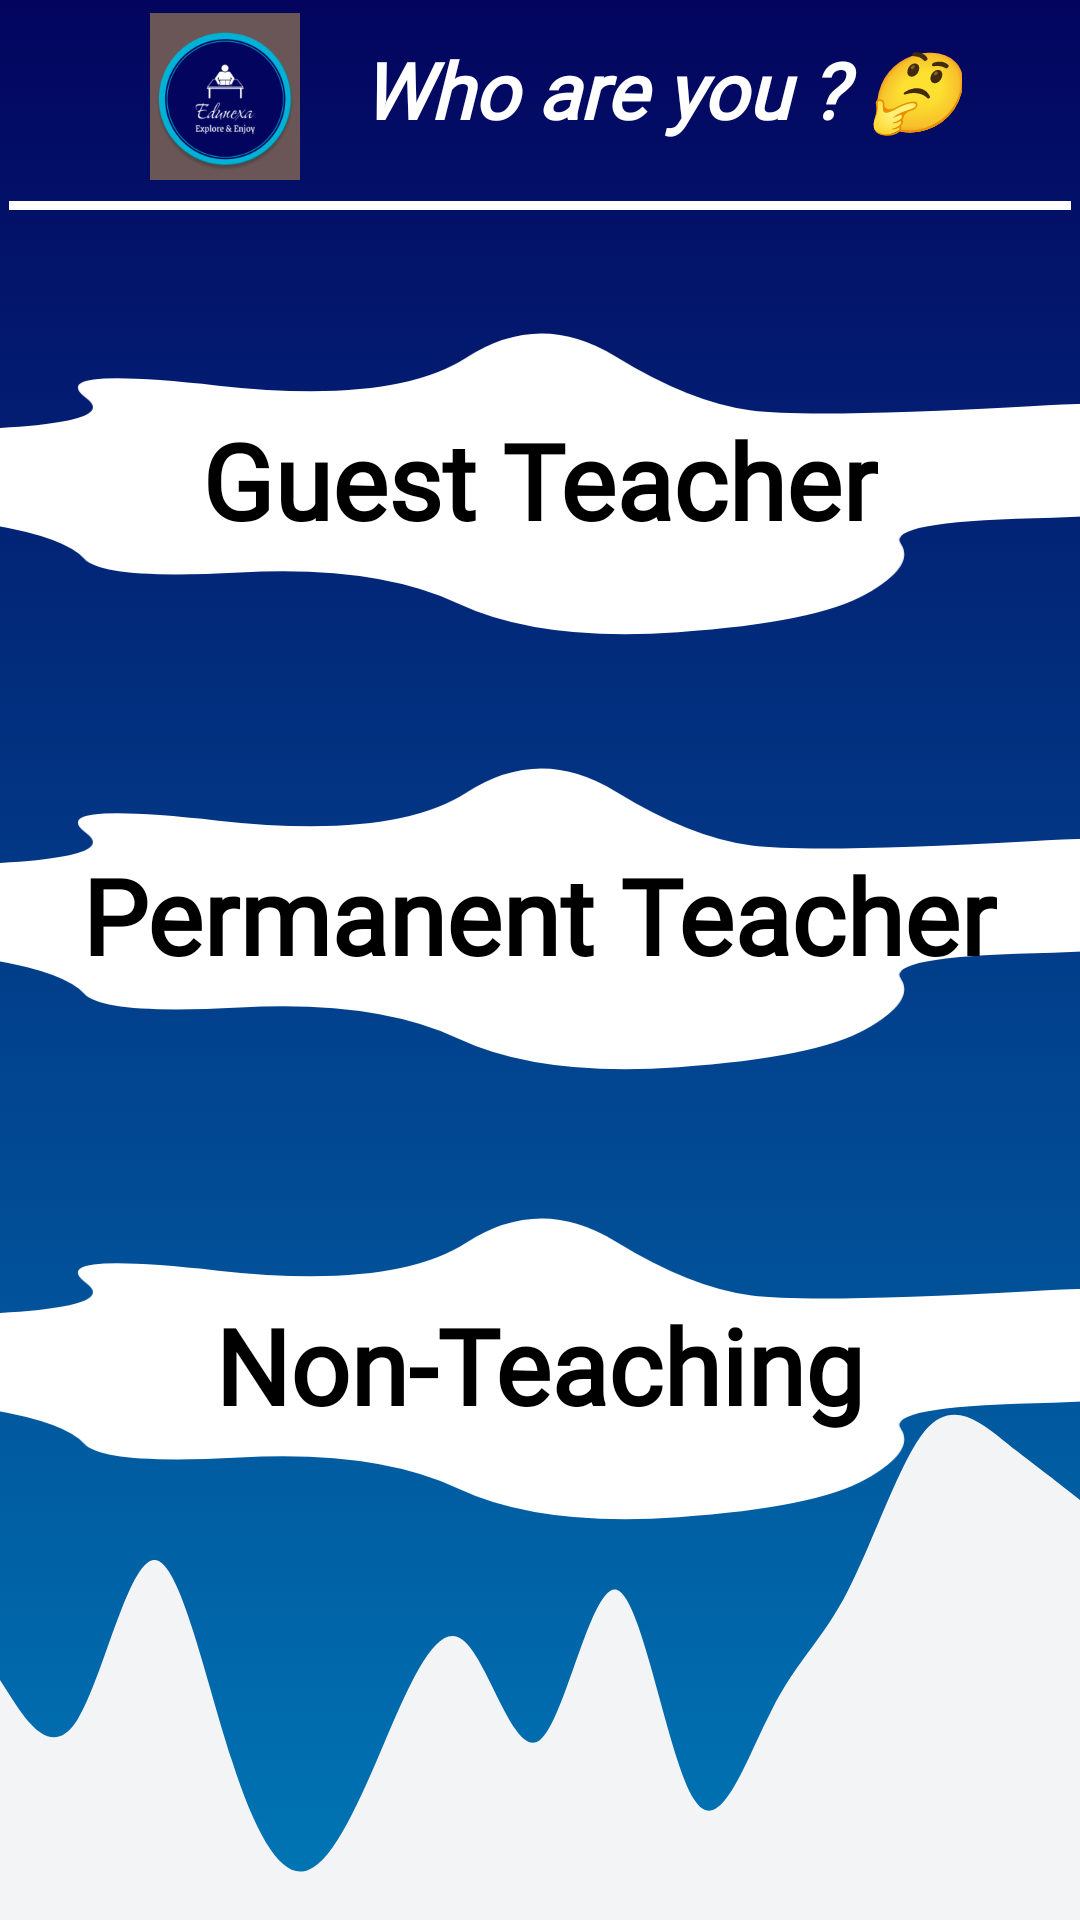

The Android layout XML behind this screen, and the referenced resources:
<!-- AndroidManifest.xml: application theme Theme.EduNexa -->
<!-- res/layout/activity_teacher_selector.xml -->
<?xml version="1.0" encoding="utf-8"?>
<RelativeLayout xmlns:android="http://schemas.android.com/apk/res/android"
    xmlns:app="http://schemas.android.com/apk/res-auto"
    xmlns:tools="http://schemas.android.com/tools"
    android:id="@+id/main"
    android:layout_width="match_parent"
    android:background="@drawable/back_anime"
    android:layout_height="match_parent"
    tools:context=".teacher.teacher_selector">

    <LinearLayout
        android:layout_width="match_parent"
        android:layout_height="60dp"
        android:id="@+id/logo"
        android:orientation="horizontal"
        android:layout_marginBottom="7dp">

        <ImageView
            android:layout_width="50dp"
            android:layout_height="match_parent"
            android:layout_marginStart="50dp"
            android:layout_marginTop="3dp"
            android:layout_gravity="center"
            android:background="#6A5656"
            android:src="@mipmap/ic_launcher_round"
            android:scaleType="center"/>

        <TextView
            android:layout_width="wrap_content"
            android:layout_height="match_parent"
            android:text="@string/selector"
            android:layout_gravity="center"
            android:gravity="center"
            android:fontFamily="@font/fontfamily"
            android:textSize="26sp"
            android:textStyle="bold|italic"
            android:textColor="@color/white"
            android:id="@+id/sample"
            android:layout_marginStart="20dp"/>

    </LinearLayout>

    <View
        android:layout_width="match_parent"
        android:layout_height="3dp"
        android:layout_marginStart="3dp"
        android:layout_marginEnd="3dp"
        android:layout_below="@id/logo"
        android:background="@color/white"
        android:id="@+id/logo_view"/>


    <LinearLayout
        android:id="@+id/selector"
        android:layout_width="match_parent"
        android:layout_height="match_parent"
        android:layout_below="@id/logo_view"
        android:layout_marginTop="30dp"
        android:orientation="vertical">

        <LinearLayout
            android:layout_width="match_parent"
            android:layout_height="120dp"
            android:orientation="horizontal"
            android:layout_gravity="center"
            android:gravity="center"
            android:id="@+id/guest_teacher">

            <FrameLayout
                android:layout_width="match_parent"
                android:layout_height="match_parent">

                <ImageView
                    android:layout_width="wrap_content"
                    android:layout_height="match_parent"
                    android:src="@drawable/white"
                    android:scaleType="centerCrop" />

                <TextView
                    android:layout_width="wrap_content"
                    android:layout_height="wrap_content"
                    android:text="@string/guest_teacher"
                    android:textSize="35sp"
                    android:textColor="@color/black"
                    android:textStyle="bold"
                    android:fontFamily="@font/fontfamily"
                    android:layout_gravity="center" />

            </FrameLayout>

        </LinearLayout>

        <LinearLayout
            android:layout_width="match_parent"
            android:layout_height="120dp"
            android:orientation="horizontal"
            android:layout_gravity="center"
            android:layout_marginTop="25dp"
            android:gravity="center"
            android:id="@+id/permanent_teacher">

            <FrameLayout
                android:layout_width="match_parent"
                android:layout_height="match_parent">

                <ImageView
                    android:layout_width="wrap_content"
                    android:layout_height="match_parent"
                    android:src="@drawable/white"
                    android:scaleType="centerCrop" />

                <TextView
                    android:layout_width="wrap_content"
                    android:layout_height="wrap_content"
                    android:text="@string/permanent_teacher"
                    android:textSize="35sp"
                    android:textColor="@color/black"
                    android:textStyle="bold"
                    android:fontFamily="@font/fontfamily"
                    android:layout_gravity="center" />

            </FrameLayout>

        </LinearLayout>

        <LinearLayout
            android:layout_width="match_parent"
            android:layout_height="120dp"
            android:orientation="horizontal"
            android:layout_gravity="center"
            android:layout_marginTop="30dp"
            android:gravity="center"
            android:id="@+id/non_teaching">

            <FrameLayout
                android:layout_width="match_parent"
                android:layout_height="match_parent">

                <ImageView
                    android:layout_width="wrap_content"
                    android:layout_height="match_parent"
                    android:src="@drawable/white"
                    android:scaleType="centerCrop" />

                <TextView
                    android:layout_width="wrap_content"
                    android:layout_height="wrap_content"
                    android:text="Non-Teaching"
                    android:textSize="35sp"
                    android:textColor="@color/black"
                    android:textStyle="bold"
                    android:fontFamily="@font/fontfamily"
                    android:layout_gravity="center" />

            </FrameLayout>

        </LinearLayout>

    </LinearLayout>

    <RelativeLayout
        android:layout_width="match_parent"
        android:layout_height="200dp"
        android:id="@+id/waves"
        android:layout_alignBottom="@id/selector">

        <LinearLayout
            android:layout_width="match_parent"
            android:layout_height="match_parent"
            android:background="@drawable/wave"
            android:orientation="horizontal"/>

    </RelativeLayout>

</RelativeLayout>
<!-- resources referenced by this layout -->
<resources>
  <color name="black">#FF000000</color>
  <color name="white">#FFFFFFFF</color>
  <!-- drawable back_anime (drawable) -->
  <?xml version="1.0" encoding="utf-8"?>
  <animation-list xmlns:android="http://schemas.android.com/apk/res/android">
  
      <item
          android:drawable="@drawable/back1"
          android:duration="3000"/>
      <item
          android:drawable="@drawable/back2"
          android:duration="3000"/>
      <item
          android:drawable="@drawable/back3"
          android:duration="3000"/>
      <item
          android:drawable="@drawable/back4"
          android:duration="3000"/>
      <item
          android:drawable="@drawable/back5"
          android:duration="3000"/>
  
  </animation-list>
  <!-- drawable white (drawable) -->
  <vector xmlns:android="http://schemas.android.com/apk/res/android"
      android:width="3000dp"
      android:height="500dp"
      android:viewportWidth="500"
      android:viewportHeight="500">
    <path
        android:pathData="M417,274Q399,298 364.5,303Q330,308 333.5,338.5Q337,369 325.5,408.5Q314,448 282,461.5Q250,475 231,421.5Q212,368 180.5,378.5Q149,389 144.5,359.5Q140,330 123.5,313Q107,296 100,273Q93,250 67.5,216Q42,182 98.5,181.5Q155,181 145,136.5Q135,92 175.5,119Q216,146 233,80Q250,14 267.5,78.5Q285,143 299,153.5Q313,164 363.5,147.5Q414,131 402.5,167.5Q391,204 413,227Q435,250 417,274Z"
        android:fillColor="#fff"/>
  </vector>
  <string name="guest_teacher">Guest Teacher</string>
  <string name="permanent_teacher">Permanent Teacher</string>
  <string name="selector">Who are you ? 🤔</string>
  <style name="Theme.EduNexa" parent="Base.Theme.EduNexa" />
  <!-- drawable back1 (drawable) -->
  <?xml version="1.0" encoding="utf-8"?>
  <selector xmlns:android="http://schemas.android.com/apk/res/android">
  
      <item>
          <shape>
              <gradient
                  android:angle="5"
                  android:startColor="#03045E"
                  android:endColor="#0077B6"/>
          </shape>
      </item>
  
  </selector>
  <!-- drawable back2 (drawable) -->
  <?xml version="1.0" encoding="utf-8"?>
  <selector xmlns:android="http://schemas.android.com/apk/res/android">
  
      <item>
          <shape>
              <gradient
                  android:angle="35"
                  android:startColor="#023E8A"
                  android:endColor="#00B4D8"/>
          </shape>
      </item>
  
  </selector>
  <!-- drawable back3 (drawable) -->
  <?xml version="1.0" encoding="utf-8"?>
  <selector xmlns:android="http://schemas.android.com/apk/res/android">
  
      <item>
          <shape>
              <gradient
                  android:angle="415"
                  android:startColor="#7400B8"
                  android:centerColor="#5390D9"
                  android:endColor="#72EFDD"/>
          </shape>
      </item>
  
  </selector>
  <!-- drawable back4 (drawable) -->
  <?xml version="1.0" encoding="utf-8"?>
  <selector xmlns:android="http://schemas.android.com/apk/res/android">
  
      <item>
          <shape>
              <gradient
                  android:angle="35"
                  android:startColor="#023E8A"
                  android:centerColor="#168AAD"
                  android:endColor="#99D98C"/>
          </shape>
      </item>
  
  </selector>
  <!-- drawable back5 (drawable) -->
  <?xml version="1.0" encoding="utf-8"?>
  <selector xmlns:android="http://schemas.android.com/apk/res/android">
  
      <item>
          <shape>
              <gradient
                  android:angle="9"
                  android:startColor="#461177"
                  android:centerColor="#7364D2"
                  android:endColor="#97DFFC"/>
          </shape>
      </item>
  
  </selector>
  <style name="Base.Theme.EduNexa" parent="Theme.MaterialComponents.Light">
          
          
      </style>
</resources>
